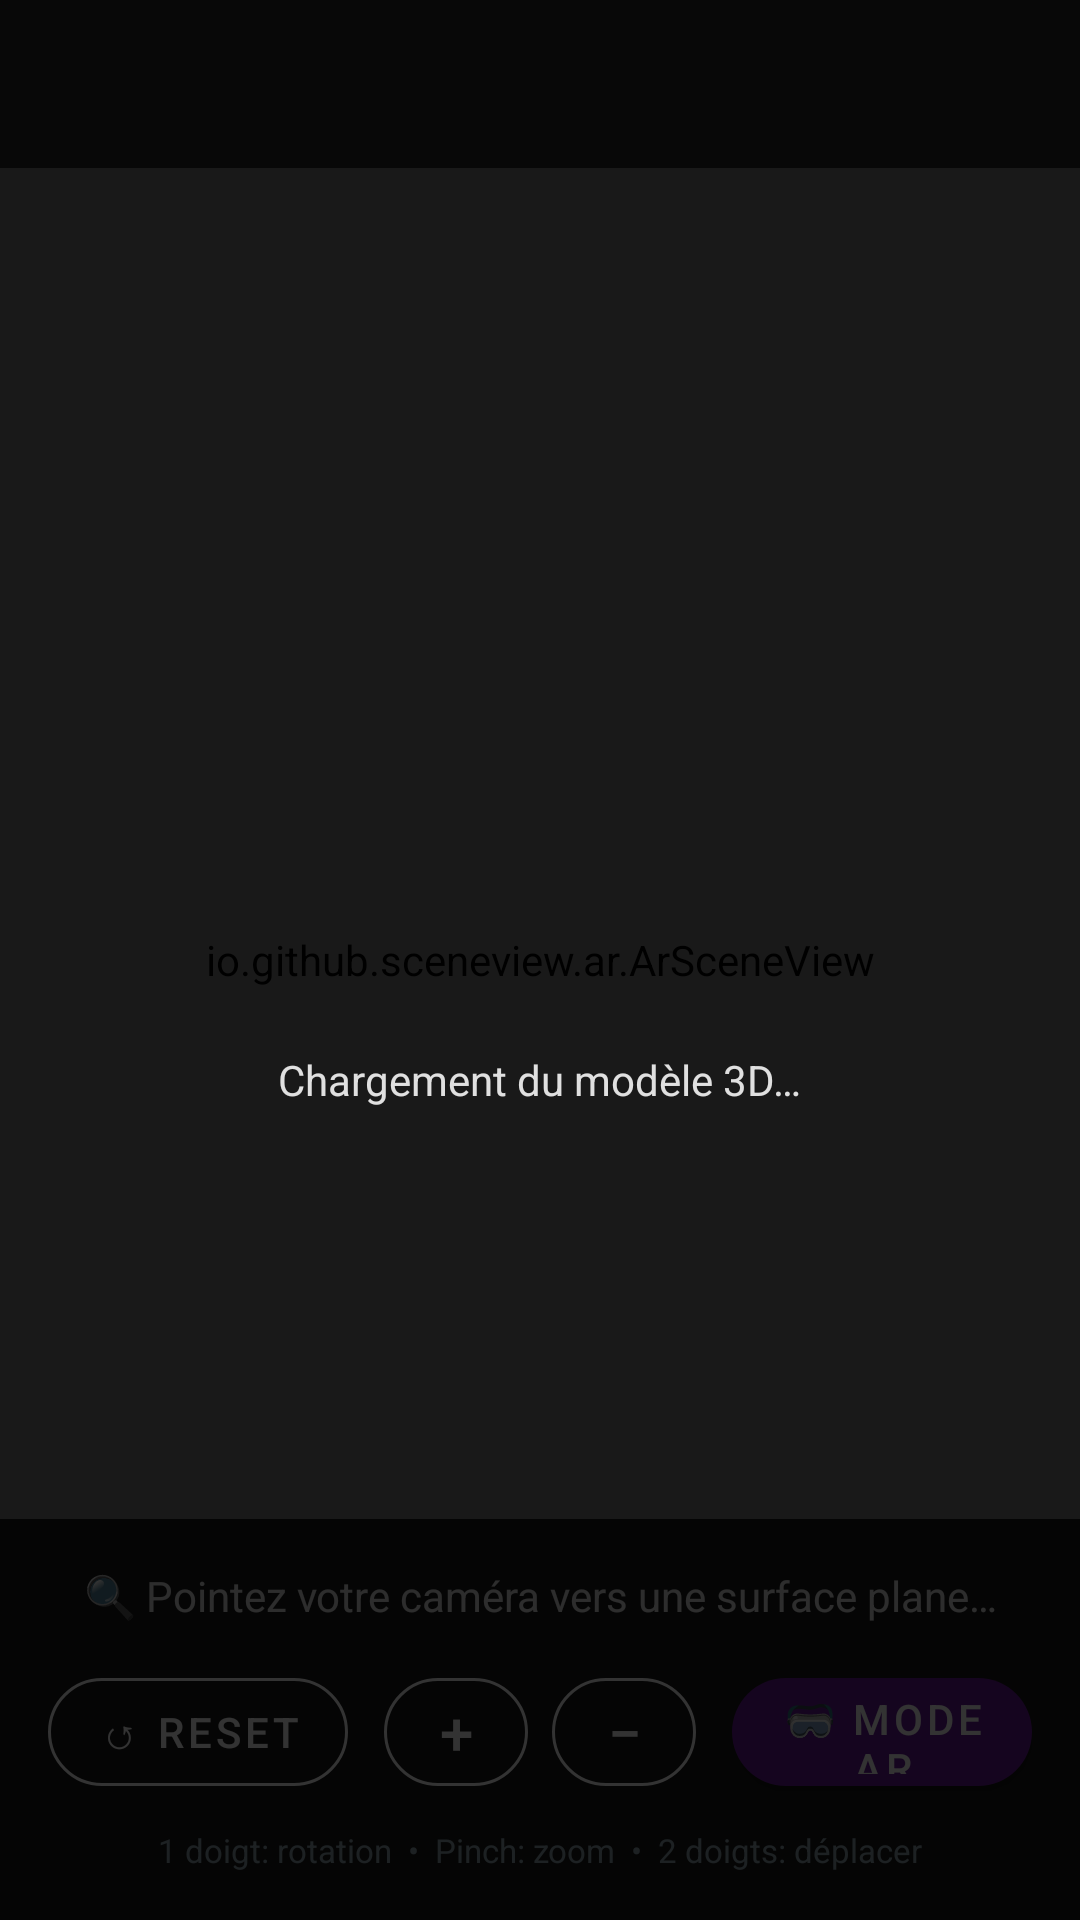

Write the Android layout XML for this screen, with the resource values it uses.
<!-- AndroidManifest.xml: application theme Theme.VirtualMuseum -->
<!-- res/layout/activity_ar_viewer.xml -->
<?xml version="1.0" encoding="utf-8"?>
<androidx.coordinatorlayout.widget.CoordinatorLayout
    xmlns:android="http://schemas.android.com/apk/res/android"
    xmlns:app="http://schemas.android.com/apk/res-auto"
    android:layout_width="match_parent"
    android:layout_height="match_parent"
    android:background="#000000">

    
    <io.github.sceneview.ar.ArSceneView
        android:id="@+id/ar_scene_view"
        android:layout_width="match_parent"
        android:layout_height="match_parent"/>

    
    <com.google.android.material.appbar.AppBarLayout
        android:layout_width="match_parent"
        android:layout_height="wrap_content"
        android:background="#AA000000"
        app:elevation="0dp">

        <androidx.appcompat.widget.Toolbar
            android:id="@+id/toolbar"
            android:layout_width="match_parent"
            android:layout_height="?attr/actionBarSize"
            android:background="@android:color/transparent"
            android:theme="@style/ThemeOverlay.AppCompat.Dark.ActionBar"
            app:popupTheme="@style/ThemeOverlay.AppCompat.Light"
            app:titleTextColor="@android:color/white"/>
    </com.google.android.material.appbar.AppBarLayout>

    
    <LinearLayout
        android:id="@+id/panel_controls"
        android:layout_width="match_parent"
        android:layout_height="wrap_content"
        android:layout_gravity="bottom"
        android:background="#CC000000"
        android:orientation="vertical"
        android:padding="16dp">

        
        <TextView
            android:id="@+id/tv_ar_status"
            android:layout_width="match_parent"
            android:layout_height="wrap_content"
            android:gravity="center"
            android:text="🔍 Pointez votre caméra vers une surface plane…"
            android:textColor="#E0E0E0"
            android:textSize="14sp"
            android:layout_marginBottom="12dp"/>

        
        <LinearLayout
            android:layout_width="match_parent"
            android:layout_height="wrap_content"
            android:orientation="horizontal"
            android:gravity="center">

            
            <com.google.android.material.button.MaterialButton
                android:id="@+id/btn_reset"
                style="@style/Widget.MaterialComponents.Button.OutlinedButton"
                android:layout_width="wrap_content"
                android:layout_height="48dp"
                android:text="↺ Reset"
                android:textColor="@android:color/white"
                android:layout_marginEnd="12dp"
                app:strokeColor="@android:color/white"
                app:cornerRadius="24dp"/>

            
            <com.google.android.material.button.MaterialButton
                android:id="@+id/btn_scale_up"
                style="@style/Widget.MaterialComponents.Button.OutlinedButton"
                android:layout_width="48dp"
                android:layout_height="48dp"
                android:text="+"
                android:textColor="@android:color/white"
                android:textSize="20sp"
                android:layout_marginEnd="8dp"
                app:strokeColor="@android:color/white"
                app:cornerRadius="24dp"/>

            
            <com.google.android.material.button.MaterialButton
                android:id="@+id/btn_scale_down"
                style="@style/Widget.MaterialComponents.Button.OutlinedButton"
                android:layout_width="48dp"
                android:layout_height="48dp"
                android:text="−"
                android:textColor="@android:color/white"
                android:textSize="20sp"
                android:layout_marginEnd="12dp"
                app:strokeColor="@android:color/white"
                app:cornerRadius="24dp"/>

            
            <com.google.android.material.button.MaterialButton
                android:id="@+id/btn_toggle_mode"
                android:layout_width="wrap_content"
                android:layout_height="48dp"
                android:text="🥽 Mode AR"
                android:textColor="@android:color/white"
                app:backgroundTint="@color/color3D"
                app:cornerRadius="24dp"/>

        </LinearLayout>

        
        <TextView
            android:layout_width="match_parent"
            android:layout_height="wrap_content"
            android:gravity="center"
            android:text="1 doigt: rotation  •  Pinch: zoom  •  2 doigts: déplacer"
            android:textColor="#90A4AE"
            android:textSize="11sp"
            android:layout_marginTop="8dp"/>

    </LinearLayout>

    
    <LinearLayout
        android:id="@+id/layout_loading"
        android:layout_width="match_parent"
        android:layout_height="match_parent"
        android:gravity="center"
        android:orientation="vertical"
        android:background="#CC000000"
        android:visibility="visible">

        <ProgressBar
            android:id="@+id/progress_bar"
            android:layout_width="64dp"
            android:layout_height="64dp"
            android:indeterminateTint="@color/color3D"/>

        <TextView
            android:id="@+id/tv_loading"
            android:layout_width="wrap_content"
            android:layout_height="wrap_content"
            android:text="Chargement du modèle 3D…"
            android:textColor="#E0E0E0"
            android:textSize="14sp"
            android:layout_marginTop="16dp"/>

    </LinearLayout>

</androidx.coordinatorlayout.widget.CoordinatorLayout>
<!-- resources referenced by this layout -->
<resources>
  <color name="color3D">#6A1B9A</color>
  <style name="Theme.VirtualMuseum" parent="Theme.MaterialComponents.Light.NoActionBar">
          <item name="colorPrimary">@color/colorPrimary</item>
          <item name="colorPrimaryDark">@color/colorPrimaryDark</item>
          <item name="colorAccent">@color/colorAccent</item>
          <item name="android:windowBackground">@color/colorPrimaryLight</item>
      </style>
  <color name="colorPrimary">#1A237E</color>
  <color name="colorPrimaryDark">#0D1257</color>
  <color name="colorAccent">#FF6F00</color>
  <color name="colorPrimaryLight">#C5CAE9</color>
</resources>
